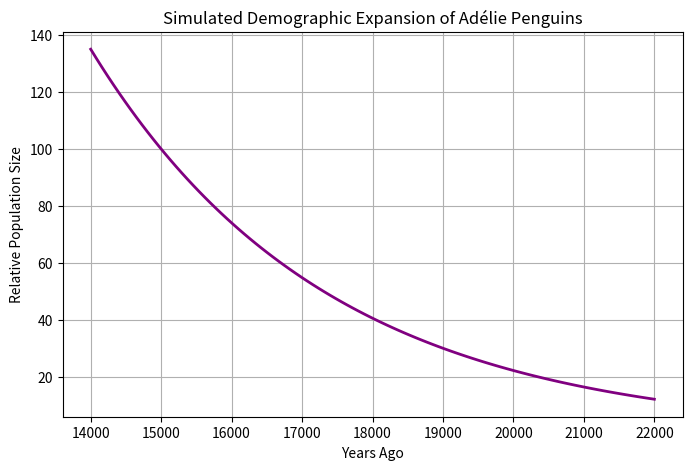

Write the Python code that produced this figure.
import pandas as pd
import numpy as np
# Download dataset (placeholder for real URL), preprocess using Biopython
# Process mitochondrial sequence alignments for Bayesian skyline analysis
# Code would include reading FASTA, alignment with Bio.Align, and formatting for BEAST
print('Data processing initialized...')

import matplotlib.pyplot as plt
# Example: load demographic reconstruction data (real data to be inserted)
dates = np.linspace(14000, 22000, 100)
population_growth = np.exp(-0.0003*(dates-14000)) * 135
plt.figure(figsize=(8,5))
plt.plot(dates, population_growth, color='purple', lw=2)
plt.title('Simulated Demographic Expansion of Adélie Penguins')
plt.xlabel('Years Ago')
plt.ylabel('Relative Population Size')
plt.grid(True)
plt.show()

# End of the script
print('Analysis complete.')